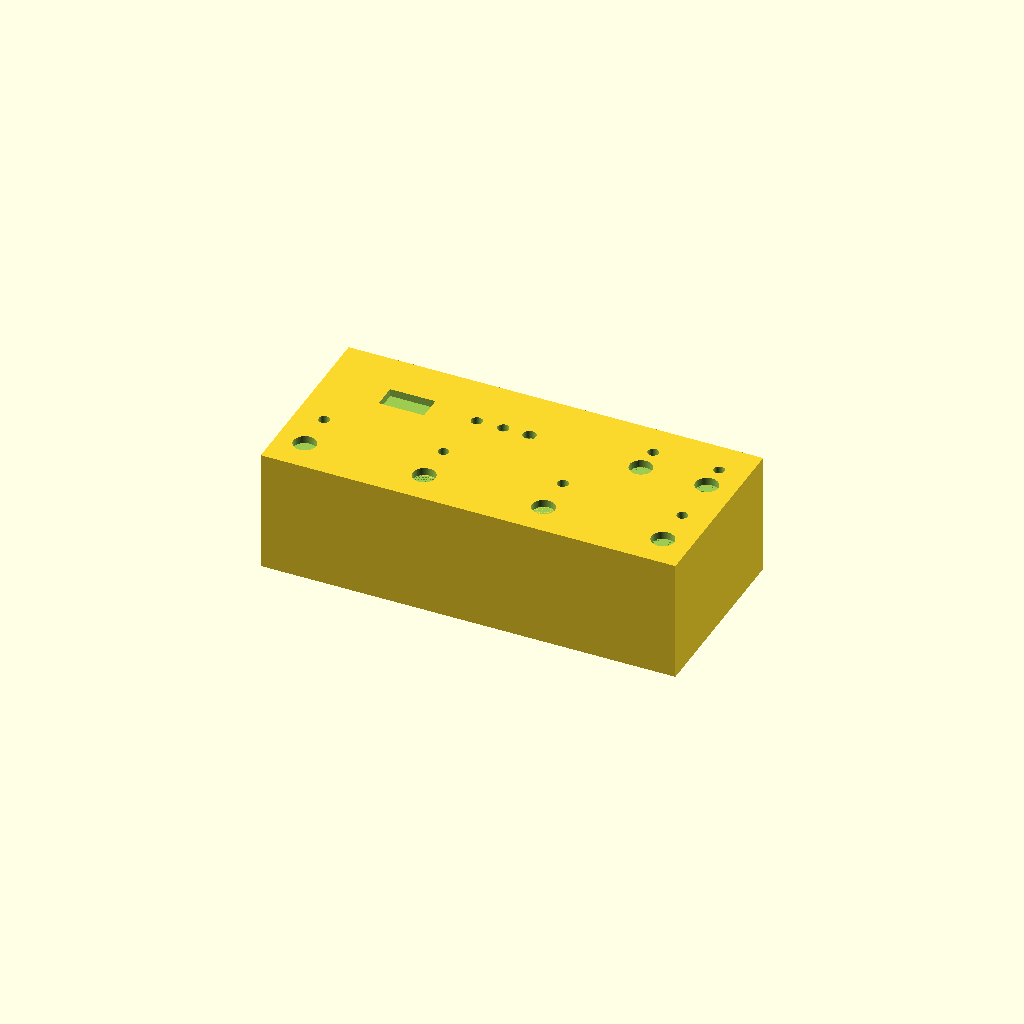
Cell 1 — every parameter at its default value.
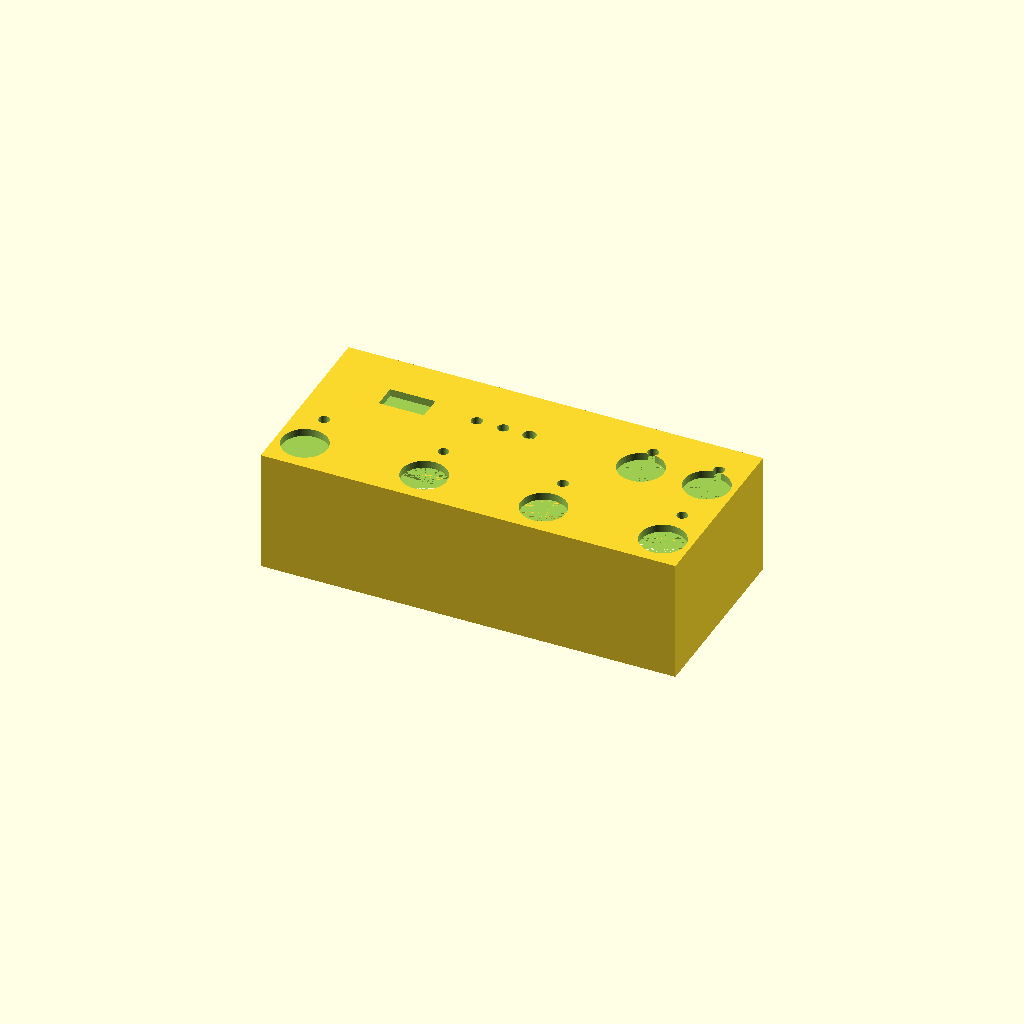
Cell 2: D_FOOT = 24 (everything else at default).
One fixed orthographic camera (rotation 55°, 0°, 25°; colour scheme Cornfield) for every cell.
OpenSCAD source file Looper Box 220mm 4 Footswitch/Looper Box 220mm 4 Footswitch.scad:
// Enclosure BODY — 220 x 100 x 65, 3 mm walls, thicker top (4 mm), open bottom
// Top: 4 front FS (Ø12) with 4 LEDs aligned (6.7 mm), 2 back FS (Tap + Aux)
//       Tap LED above Tap FS, Aux LED above Aux FS
// Rear (two even rows, NO USB):
//   Top (7): DC(Ø8), MIDI TRS 6.35, IN, OUT, SEND1, SEND2, SEND3
//   Bot (7): SEND4, RETURN1, RETURN2, RETURN3, RETURN4, TRS SEND/RETURN 5, EXPRESSION TRS
// Notes: straight rows; bottom-edge chamfers to reduce PLA warping; blended bosses (no pilot/nubs)

// ---------- size ----------
W=220; D=100; H=65; WALL=3;
TOP_WALL=4;
$fn=80;

// ---------- hole sizes ----------
D_FOOT = 12.0;   // footswitches
D_LED  = 5.7;    // 3 mm LED bezel panel hole (bezel OD)
D_JACK = 10.0;   // 6.35 mm Lumberg compact (mono/TRS)
DC_D   = 8.0;    // DC barrel jack

// ---------- top layout ----------
FS_FRONT_Y=18;
FS_BACK_Y =68;

// Front footswitches (4 evenly spaced)
front_margin = 15;
front_span   = W - 2*front_margin;
function fxf(i) = front_margin + front_span*(i/3);  // i=0..3
fs_front_x = [ for (i=[0:3]) fxf(i) ];

// Back footswitches: Tap aligned with front FS #4 (rightmost), Aux offset from Tap
aux_right_offset = 35;
fs_back_x_tap = fs_front_x[3];
right_limit   = W - front_margin;
desired_right = fs_back_x_tap + aux_right_offset;
desired_left  = fs_back_x_tap - aux_right_offset;
fs_back_x_aux = (desired_right <= right_limit) ? desired_right : max(front_margin, desired_left);

// LEDs aligned with front FS (nudged up for more room above switches)
LED_Y_ROW = 40;  // was 36
led_xy = [ for (xv = fs_front_x) [xv, LED_Y_ROW] ];

// Tap & Aux LEDs above the back FS
TAP_LED_X = fs_back_x_tap;
AUX_LED_X = fs_back_x_aux;
TAP_LED_Y = FS_BACK_Y + 14;  // raised a touch
AUX_LED_Y = FS_BACK_Y + 14;

// Controls
OLED_W=24; OLED_H=13; OLED_X=45; OLED_Y=70;
ENC_X=110; ENC_Y=70; ENC_D=7;
BTN1_X=96; BTN2_X=82; BTN_Y=70; BTN_D=6;

// ---------- rear layout (TWO even rows, 7 + 7) ----------
REAR_Z_TOP = H/2 + 10;
REAR_Z_BOT = H/2 - 10;

// Keep more side clearance; also ensure clearance from rear-wall bosses
rear_margin = 20;                 // was 18 (gives extra room vs side bosses)
rear_span   = W - 2*rear_margin;

function rxt(i) = rear_margin + rear_span*(i/6);  // 7 columns -> i=0..6
function rxb(i) = rear_margin + rear_span*(i/6);  // 7 columns -> i=0..6

// TOP row order: DC, MIDI, IN, OUT, S1, S2, S3
rear_top = [
  [rxt(0), REAR_Z_TOP, DC_D  ],
  [rxt(1), REAR_Z_TOP, D_JACK],
  [rxt(2), REAR_Z_TOP, D_JACK],
  [rxt(3), REAR_Z_TOP, D_JACK],
  [rxt(4), REAR_Z_TOP, D_JACK],
  [rxt(5), REAR_Z_TOP, D_JACK],
  [rxt(6), REAR_Z_TOP, D_JACK]
];

// BOTTOM row order: S4, R1, R2, R3, R4, TRS S/R 5, EXP TRS
rear_bot = [
  [rxb(0), REAR_Z_BOT, D_JACK],
  [rxb(1), REAR_Z_BOT, D_JACK],
  [rxb(2), REAR_Z_BOT, D_JACK],
  [rxb(3), REAR_Z_BOT, D_JACK],
  [rxb(4), REAR_Z_BOT, D_JACK],
  [rxb(5), REAR_Z_BOT, D_JACK],
  [rxb(6), REAR_Z_BOT, D_JACK]
];

// ---------- lip / bosses ----------
LIP_H=2.0; LIP_W=2.0;
BOSS_H=10.0;
innerW=W-2*WALL; innerD=D-2*WALL;

// Boss anchor positions (blended blocks)
// Pull the rear bosses 5 mm farther from the back wall for jack/nut clearance
bx1=WALL+10; bx2=W-WALL-10; bxm=W/2;
by1=WALL+10; 
by2=D-WALL-15;   // was D-WALL-10 -> more clearance to rear jacks
boss_xy=[[bx1,by1],[bx2,by1],[bx1,by2],[bx2,by2],[bxm,by1],[bxm,by2]];

// ---------- modules ----------
module solid_with_lip(){
  // outer minus interior cavity (leaves TOP_WALL thickness)
  difference(){
    cube([W,D,H]);
    translate([WALL,WALL,0]) cube([innerW,innerD,H-TOP_WALL]);
  }
  // inner lip ring
  translate([WALL,WALL,WALL])
    difference(){
      cube([innerW,innerD,LIP_H]);
      translate([LIP_W,LIP_W,-0.05])
        cube([innerW-2*LIP_W, innerD-2*LIP_W, LIP_H+0.1]);
    }
}

module all_cutters(){
  // TOP: front FS
  for(xv=fs_front_x)
    translate([xv,FS_FRONT_Y,H-TOP_WALL]) cylinder(h=TOP_WALL+1,d=D_FOOT);

  // TOP: back FS (Tap + Aux)
  translate([fs_back_x_tap,FS_BACK_Y,H-TOP_WALL]) cylinder(h=TOP_WALL+1,d=D_FOOT);
  translate([fs_back_x_aux,FS_BACK_Y,H-TOP_WALL]) cylinder(h=TOP_WALL+1,d=D_FOOT);

  // TOP: 4 LEDs aligned with front FS (nudged up)
  for(p=led_xy)
    translate([p[0],p[1],H-TOP_WALL]) cylinder(h=TOP_WALL+1,d=D_LED);

  // TOP: Tap & Aux LEDs above their switches
  translate([TAP_LED_X,TAP_LED_Y,H-TOP_WALL]) cylinder(h=TOP_WALL+1,d=D_LED);
  translate([AUX_LED_X,AUX_LED_Y,H-TOP_WALL]) cylinder(h=TOP_WALL+1,d=D_LED);

  // TOP: OLED + controls
  translate([OLED_X-OLED_W/2,OLED_Y-OLED_H/2,H-TOP_WALL]) cube([OLED_W,OLED_H,TOP_WALL+1]);
  translate([ENC_X,ENC_Y,H-TOP_WALL]) cylinder(h=TOP_WALL+1,d=ENC_D);
  translate([BTN1_X,BTN_Y,H-TOP_WALL]) cylinder(h=TOP_WALL+1,d=BTN_D);
  translate([BTN2_X,BTN_Y,H-TOP_WALL]) cylinder(h=TOP_WALL+1,d=BTN_D);

  // REAR: two rows (short bores through rear wall)
  for(r=rear_top) translate([r[0], D+5, r[1]]) rotate([90,0,0]) cylinder(h=WALL+6, d=r[2]);
  for(r=rear_bot) translate([r[0], D+5, r[1]]) rotate([90,0,0]) cylinder(h=WALL+6, d=r[2]);
}

// Blended boss (rectangular block tied into wall) — NO pilot holes (flat tops)
module wall_boss(xc, yc){
  boss_size = 14;                   // footprint width (square)
  boss_h    = LIP_H + BOSS_H;
  translate([xc - boss_size/2, yc - boss_size/2, WALL])
    cube([boss_size, boss_size, boss_h]);
}

// Ribs (beefier)
RIB_W=10;
module rib_front(xc,yc){ translate([xc-RIB_W/2, WALL, WALL]) cube([RIB_W, yc-WALL+7, LIP_H+BOSS_H]); }
module rib_back (xc,yc){ translate([xc-RIB_W/2, yc-7, WALL]) cube([RIB_W, D-WALL-(yc-7), LIP_H+BOSS_H]); }
module rib_left (xc,yc){ translate([WALL, yc-RIB_W/2, WALL]) cube([xc-WALL+7, RIB_W, LIP_H+BOSS_H]); }
module rib_right(xc,yc){ translate([xc-7, yc-RIB_W/2, WALL]) cube([W-WALL-(xc-7), RIB_W, LIP_H+BOSS_H]); }

// Bottom-edge chamfers (2 mm 45°)
CHAMFER=2;
module subtract_bottom_chamfers(){
  module edge_wedge_x(y0){
    translate([0,y0,0]) rotate([0,90,0])
      linear_extrude(height=W) polygon(points=[[0,0],[CHAMFER,0],[0,CHAMFER]]);
  }
  module edge_wedge_y(x0){
    translate([x0,0,0]) rotate([-90,0,0])
      linear_extrude(height=D) polygon(points=[[0,0],[CHAMFER,0],[0,CHAMFER]]);
  }
  edge_wedge_x(0);
  edge_wedge_x(D-CHAMFER);
  edge_wedge_y(0);
  edge_wedge_y(W-CHAMFER);
}

// ---------- CSG ----------
difference(){
  solid_with_lip();
  all_cutters();
  subtract_bottom_chamfers();
}

// ---------- bosses & ribs ----------
for(p=boss_xy) wall_boss(p[0],p[1]);
for(p=boss_xy){
  xc=p[0]; yc=p[1];
  if(yc==by1) rib_front(xc,yc);
  if(yc==by2) rib_back (xc,yc);
  if(xc==bx1) rib_left (xc,yc);
  if(xc==bx2) rib_right(xc,yc);
}
Parameter table extracted from the source (name, type, default, range or options):
TOP_WALL: number, default 4
D_FOOT: number, default 12
D_LED: number, default 5.7
D_JACK: number, default 10
DC_D: number, default 8
FS_FRONT_Y: number, default 18
FS_BACK_Y: number, default 68
front_margin: number, default 15
